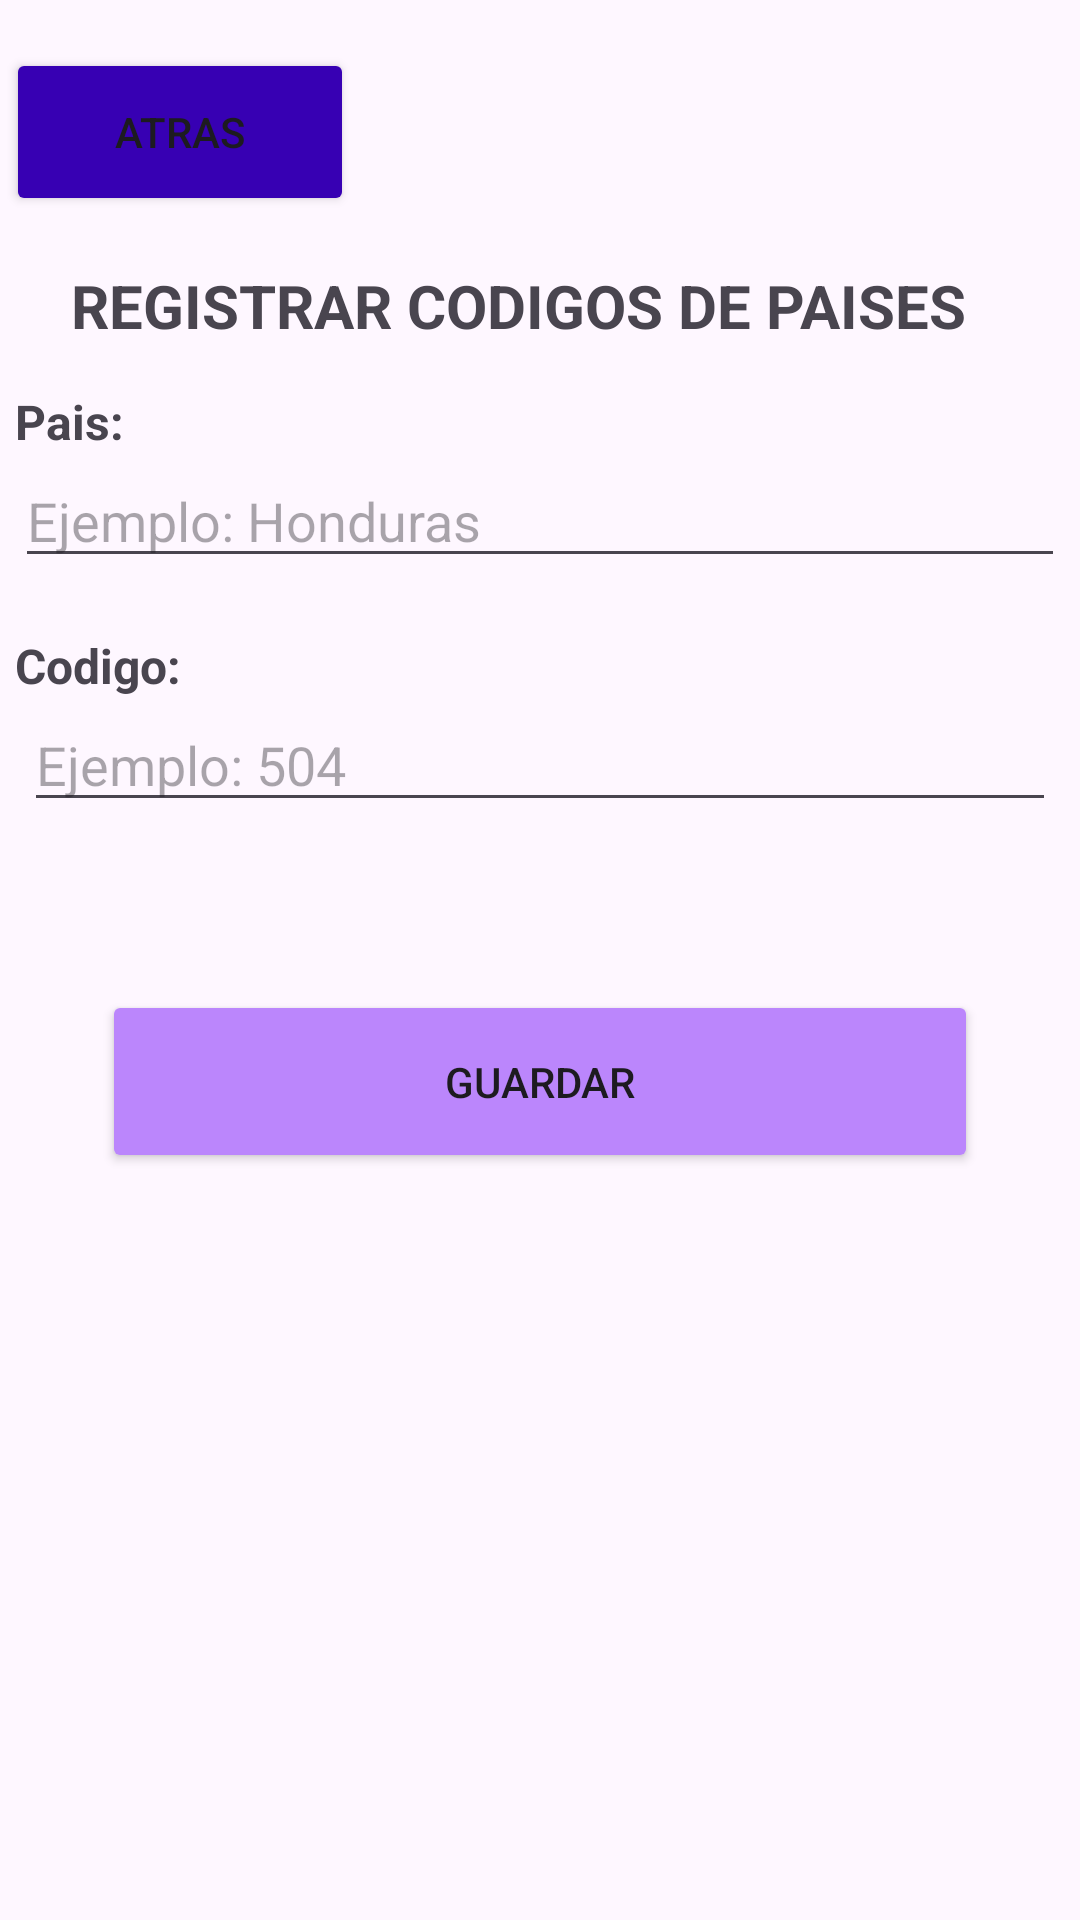

Produce the Android XML layout that renders to this screen, including the resource entries it uses.
<!-- AndroidManifest.xml: application theme Theme.PM1E197 -->
<!-- res/layout/activity_crear_codigo.xml -->
<?xml version="1.0" encoding="utf-8"?>
<androidx.constraintlayout.widget.ConstraintLayout xmlns:android="http://schemas.android.com/apk/res/android"
    xmlns:app="http://schemas.android.com/apk/res-auto"
    xmlns:tools="http://schemas.android.com/tools"
    android:layout_width="match_parent"
    android:layout_height="match_parent"
    tools:context=".transacciones.Crear_codigo">

    <Button
        android:id="@+id/apbtnAtras"
        android:layout_width="116dp"
        android:layout_height="56dp"
        android:layout_marginStart="5dp"
        android:layout_marginTop="16dp"
        android:layout_marginEnd="250dp"
        android:layout_marginBottom="70dp"
        android:backgroundTint="@color/purple_700"
        android:text="Atras"
        app:layout_constraintBottom_toTopOf="@+id/textView7"
        app:layout_constraintEnd_toEndOf="parent"
        app:layout_constraintHorizontal_bias="0.275"
        app:layout_constraintStart_toStartOf="parent"
        app:layout_constraintTop_toTopOf="parent"
        app:layout_constraintVertical_bias="0.0" />

    <EditText
        android:id="@+id/aptxtPais"
        android:layout_width="0dp"
        android:layout_height="wrap_content"
        android:layout_marginStart="5dp"
        android:layout_marginTop="36dp"
        android:layout_marginEnd="5dp"
        android:ems="10"
        android:hint="Ejemplo: Honduras"
        android:inputType="textPersonName"
        app:layout_constraintEnd_toEndOf="parent"
        app:layout_constraintHorizontal_bias="0.0"
        app:layout_constraintStart_toStartOf="parent"
        app:layout_constraintTop_toBottomOf="@+id/textView7" />

    <EditText
        android:id="@+id/aptxtCodigo"
        android:layout_width="0dp"
        android:layout_height="wrap_content"
        android:layout_marginStart="8dp"
        android:layout_marginTop="40dp"
        android:layout_marginEnd="8dp"
        android:ems="10"
        android:hint="Ejemplo: 504"
        android:inputType="number"
        app:layout_constraintEnd_toEndOf="parent"
        app:layout_constraintHorizontal_bias="1.0"
        app:layout_constraintStart_toStartOf="parent"
        app:layout_constraintTop_toBottomOf="@+id/aptxtPais" />

    <TextView
        android:id="@+id/txt"
        android:layout_width="0dp"
        android:layout_height="wrap_content"
        android:layout_marginStart="5dp"
        android:layout_marginEnd="5dp"
        android:text="Codigo:"
        android:textSize="16sp"
        android:textStyle="bold"
        app:layout_constraintBottom_toTopOf="@+id/aptxtCodigo"
        app:layout_constraintEnd_toEndOf="parent"
        app:layout_constraintStart_toStartOf="parent"
        app:layout_constraintTop_toBottomOf="@+id/aptxtPais"
        app:layout_constraintVertical_bias="1.0" />

    <Button
        android:id="@+id/apbtnGuardar"
        android:layout_width="292dp"
        android:layout_height="61dp"
        android:layout_marginStart="30dp"
        android:layout_marginEnd="30dp"
        android:backgroundTint="@color/purple_200"
        android:text="Guardar"
        app:layout_constraintBottom_toBottomOf="parent"
        app:layout_constraintEnd_toEndOf="parent"
        app:layout_constraintHorizontal_bias="0.491"
        app:layout_constraintStart_toStartOf="parent"
        app:layout_constraintTop_toBottomOf="@+id/aptxtCodigo"
        app:layout_constraintVertical_bias="0.184" />

    <TextView
        android:id="@+id/textView7"
        android:layout_width="wrap_content"
        android:layout_height="wrap_content"
        android:text="REGISTRAR CODIGOS DE PAISES"
        android:textAppearance="@style/TextAppearance.AppCompat.Medium"
        android:textSize="20sp"
        android:textStyle="bold"
        app:layout_constraintBottom_toBottomOf="parent"
        app:layout_constraintEnd_toEndOf="parent"
        app:layout_constraintHorizontal_bias="0.388"
        app:layout_constraintStart_toStartOf="parent"
        app:layout_constraintTop_toTopOf="parent"
        app:layout_constraintVertical_bias="0.144" />

    <TextView
        android:id="@+id/textView3"
        android:layout_width="0dp"
        android:layout_height="wrap_content"
        android:layout_marginStart="5dp"
        android:layout_marginTop="16dp"
        android:layout_marginEnd="5dp"
        android:text="Pais:"
        android:textSize="16sp"
        android:textStyle="bold"
        app:layout_constraintBottom_toTopOf="@+id/aptxtPais"
        app:layout_constraintEnd_toEndOf="parent"
        app:layout_constraintHorizontal_bias="0.041"
        app:layout_constraintStart_toStartOf="parent"
        app:layout_constraintVertical_bias="0.818" />
</androidx.constraintlayout.widget.ConstraintLayout>
<!-- resources referenced by this layout -->
<resources>
  <color name="purple_200">#BB86FC</color>
  <color name="purple_700">#3700B3</color>
  <style name="Theme.PM1E197" parent="Base.Theme.PM1E197" />
  <style name="Base.Theme.PM1E197" parent="Theme.Material3.DayNight.NoActionBar">
          
          
      </style>
</resources>
